Run: headless pygame with SDL's dummy video driver; simulated clock (each Clock.tick advances the game by its frame time, no real sleeping); random seed 0; keys injected as events and as key.get_pressed() state; no mouse input.
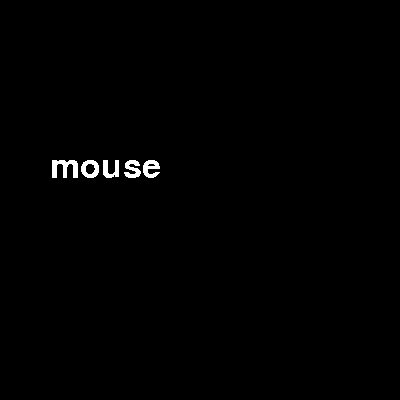
Frame 1 of 4 · flips 1–60 · no input
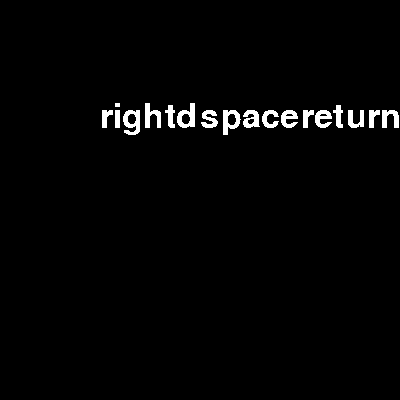
Frame 2 of 4 · flips 61–180 · tapped SPACE, RETURN · held RIGHT (→), D
Frame 3 of 4 · flips 181–300 · held DOWN (↓), S · screen unchanged from frame 2, image omitted
Frame 4 of 4 · flips 301–420 · held LEFT (←), A, UP (↑), W · screen unchanged from frame 3, image omitted

The pygame program that drew these frames:

import pygame
import string
import random
WHITE = (255,255,255)
BLACK = (0,0,0)

class Game:
	def __init__(self):
		pygame.init()
		pygame.font.init()

		self.key = ""
		self.clock = pygame.time.Clock()
		self.myfont = pygame.font.SysFont("Calibri", 50)
		self.screen = pygame.display.set_mode((400,400))
		self.FPS = 20
		self.run = True
		self.current_word = ""
		self.rand_word = self.random_word()

	def start(self):
		while self.run:
			self.clock.tick(self.FPS)
			for event in pygame.event.get():
				if event.type == pygame.QUIT:
					self.run = False
				if event.type == pygame.KEYDOWN:
					self.key = pygame.key.name(event.key)
					self.draw_keypress()
					if self.current_word == self.random_word:
						self.rand_word = self.random_word()
					else:
						self.screen.fill(BLACK)
						self.draw_word()
				

			pygame.display.flip()
		pygame.quit()

	def draw_keypress(self):
		self.screen.blit(self.myfont.render(self.key,False, WHITE), (40,40))
		self.current_word += self.key

	def draw_word(self):
		self.screen.blit(self.myfont.render(self.current_word,False, WHITE), (100,100))		

	def random_word(self):
		words = ["car", "find","green","mouse"]
		rand_word = random.choice(words)
		self.screen.blit(self.myfont.render(rand_word,False, WHITE), (50,150))
		return rand_word

app = Game()		

if __name__ == "__main__":
	app.start()
